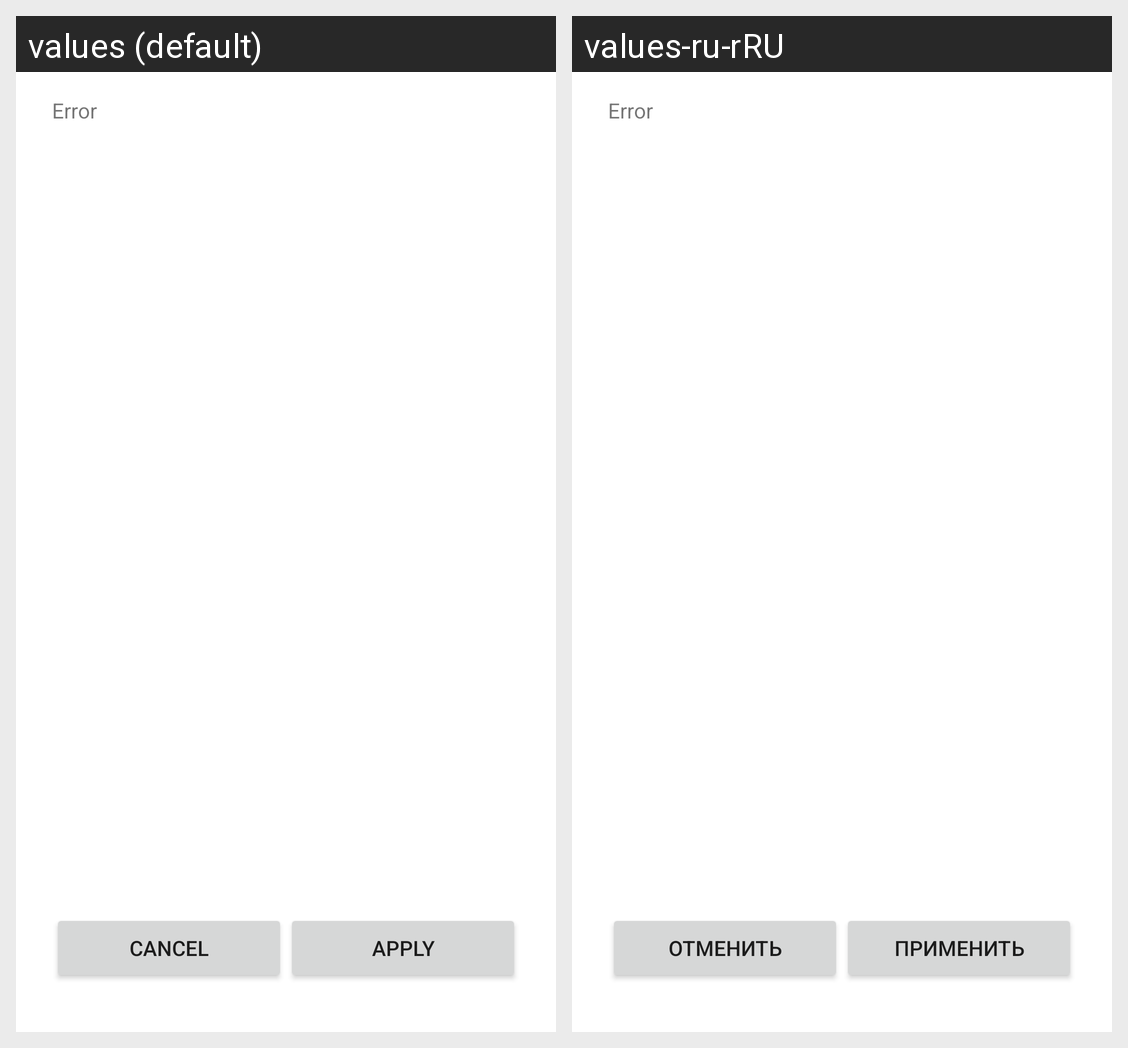

The Android screen above is rendered under two locales of the same app. Produce the string resources it draws, with the default and per-locale values.
Android screen res/layout/activity_path.xml rendered under 2 locales, left to right: values (default), values-ru-rRU. Device: Nexus 5 (rendered at 1080×1920; each locale shown at half size, 540×960, under a caption strip naming it); theme Theme.AppCompat.Light.Dialog.
Strings drawn on this screen, with the default value and each locale's value (text and hints the layout hard-codes, and strings that could not be matched under every locale, appear in the picture but are not listed):

button_cancel
  values: Cancel
  values-ru-rRU: Отменить

sort_ok
  values: Apply
  values-ru-rRU: Применить
